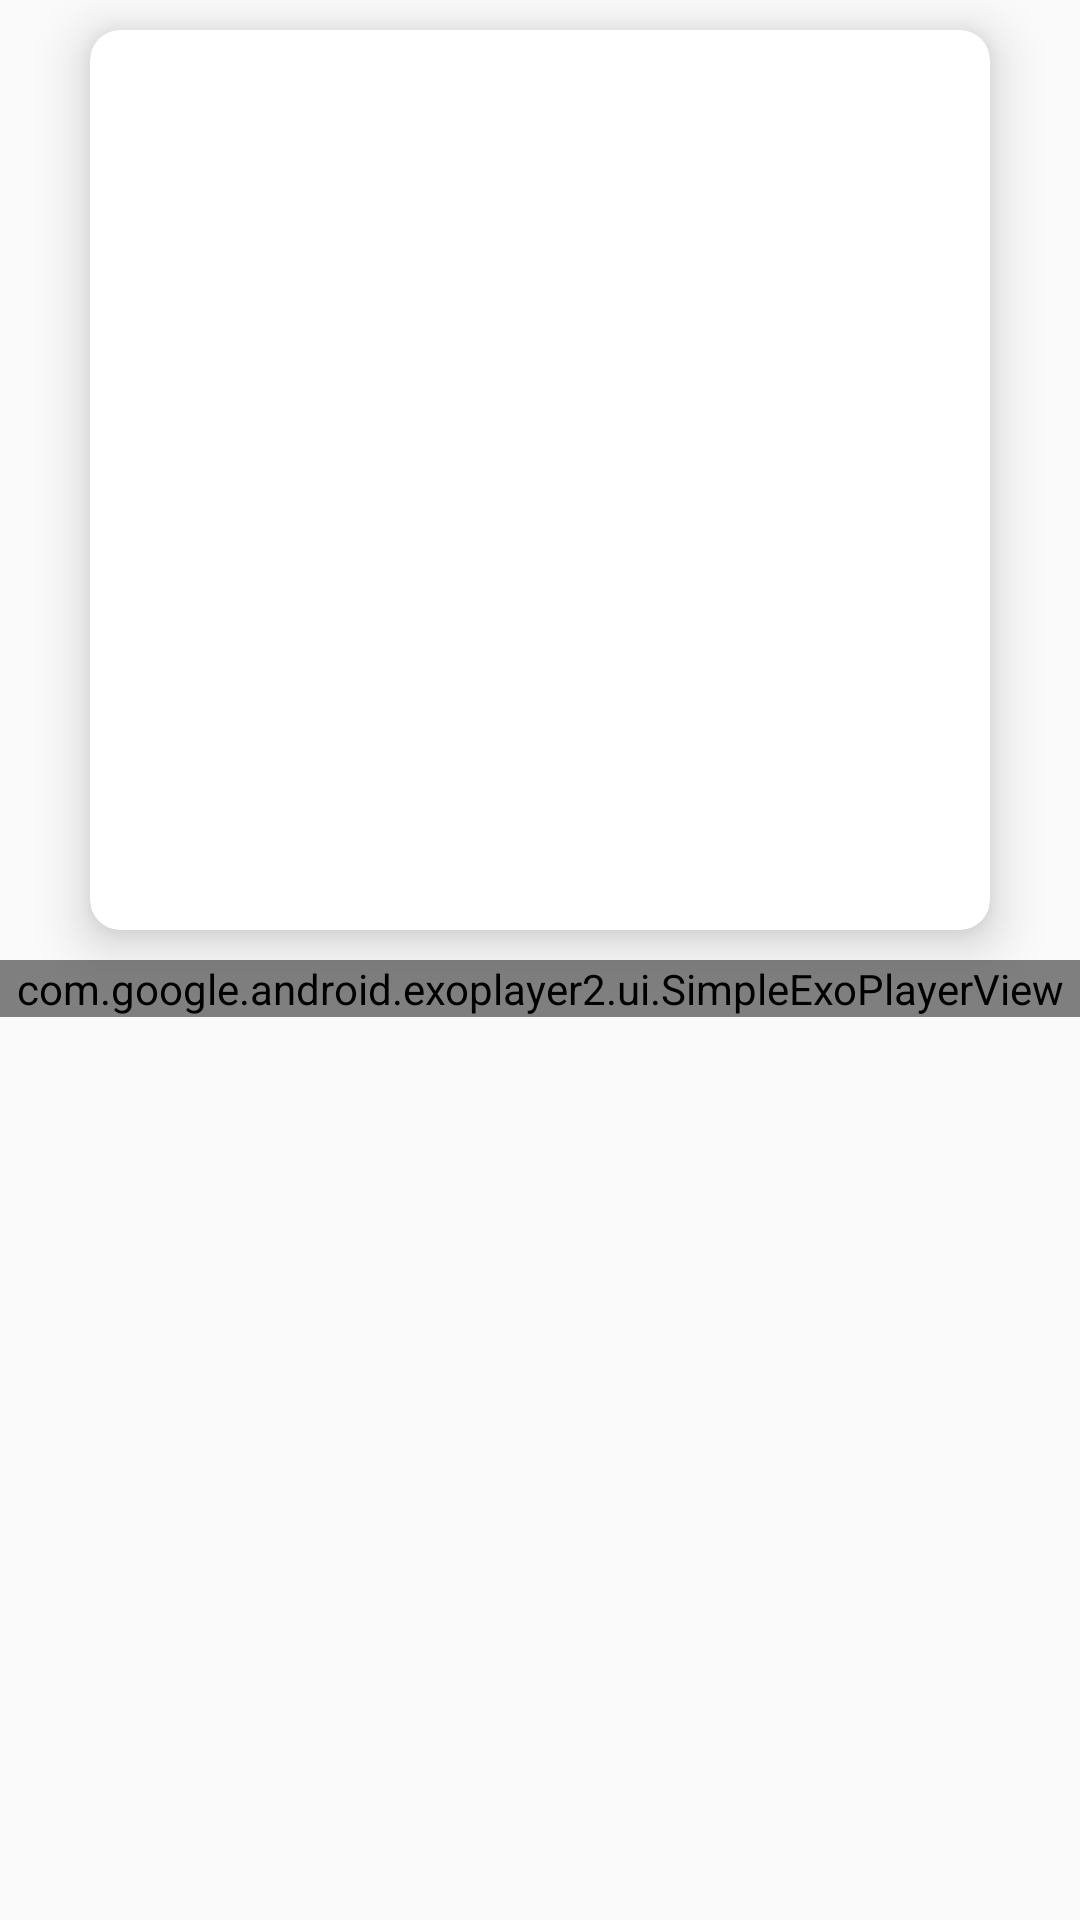

Write the Android layout XML for this screen, with the resource values it uses.
<!-- AndroidManifest.xml: application theme AppTheme -->
<!-- res/layout/fragment_media_player_view.xml -->
<RelativeLayout
    xmlns:android="http://schemas.android.com/apk/res/android"
    xmlns:tools="http://schemas.android.com/tools"
    android:layout_width="match_parent"
    android:layout_height="match_parent"
    xmlns:app="http://schemas.android.com/apk/res-auto"
    android:id="@+id/media_player_view_main_layout"
    tools:context="getyourcasts.jd.com.getyourcasts.view.media.MediaPlayerViewFragment">


    <LinearLayout
        android:id="@+id/main_audio_player_view"
        android:orientation="vertical"
        android:layout_width="match_parent"
        android:layout_height="match_parent">

        <android.support.v7.widget.CardView
            android:layout_gravity="center_horizontal|center_vertical"
            android:layout_margin="@dimen/small_margin"
            app:cardElevation="@dimen/small_margin"
            app:cardCornerRadius="@dimen/small_margin"
            android:layout_width="@dimen/player_view_img_size"
            android:layout_height="@dimen/player_view_img_size">

            <ImageView
                android:id="@+id/ep_podcast_img_view"
                android:layout_width="match_parent"
                android:layout_height="match_parent"/>

        </android.support.v7.widget.CardView>

        <com.google.android.exoplayer2.ui.SimpleExoPlayerView
            android:id="@+id/simple_exo_video_view"
            android:layout_width="match_parent"
            android:layout_height="wrap_content"
            android:layout_gravity="end|bottom|center_horizontal"
            android:visibility="visible">
        </com.google.android.exoplayer2.ui.SimpleExoPlayerView>

    </LinearLayout>


</RelativeLayout>
<!-- resources referenced by this layout -->
<resources>
  <dimen name="player_view_img_size">300dp</dimen>
  <dimen name="small_margin">10dp</dimen>
  <style name="AppTheme" parent="Theme.AppCompat.Light.NoActionBar">
          
          <item name="colorPrimary">@color/colorPrimary</item>
          <item name="colorPrimaryDark">@color/colorPrimaryDark</item>
          <item name="colorAccent">@color/colorAccent</item>
      </style>
  <color name="colorPrimary">#757575</color>
  <color name="colorPrimaryDark">#424242</color>
  <color name="colorAccent">#E64A19</color>
</resources>
